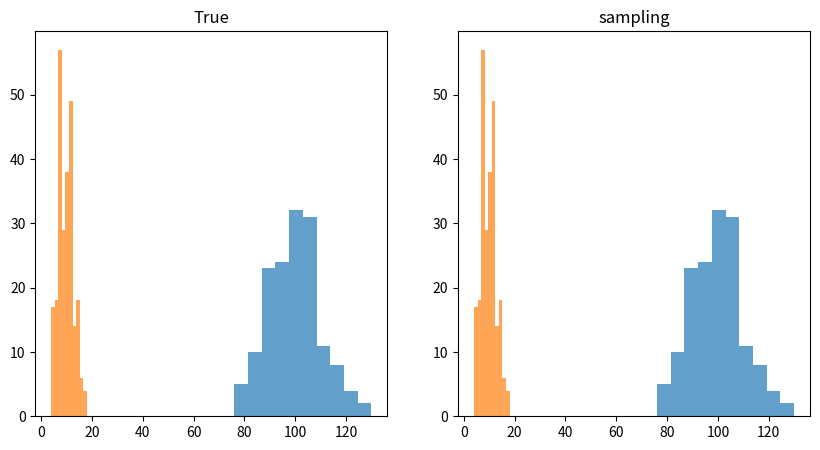

Recreate this plot in Python.
#崩壊型ギブスサンプリング

import numpy as np
import matplotlib.pyplot as plt
from scipy.stats import nbinom
import math

np.random.seed(1103)

def logsumexp(X):
    # \log(\sum_{i=1}^{N}\exp(x_i))
    max_x = np.max(X, axis=1).reshape(-1, 1)
    return np.log(np.sum(np.exp(X - max_x), axis=1).reshape(-1, 1)) + max_x


def cmb(n, r):
    if n - r < r: r = n - r
    if r == 0: return 1
    if r == 1: return n

    numerator = [n - r + k + 1 for k in range(r)]
    denominator = [k + 1 for k in range(r)]

    for p in range(2,r+1):
        pivot = denominator[p - 1]
        if pivot > 1:
            offset = (n - r) % p
            for k in range(p-1,r,p):
                numerator[k - offset] /= pivot
                denominator[k] /= pivot

    result = 1
    for k in range(r):
        if numerator[k] > 1:
            result *= int(numerator[k])

    return result

N = 400
#train data
x1 = np.random.poisson(lam = 100,size = 150)
x2 = np.random.poisson(lam = 10, size = 250)
X = np.r_[x1,x2].reshape(-1,1)

#number of class
K = 2

#latent var
S = np.ones([N,K])

#parameters of gamma dist
a=1
b=1
a_hat = X.T.dot(S) + a
b_hat = S.sum(axis=0)+ b

#parameters of dirichlet
alpha = np.random.randn(1,K)
alpha_hat = S.sum(axis=0)+ alpha


max_iter = 10

for i in range(max_iter):
    for n in range(N):

        a_hat -= S[n]*X[n]
        b_hat -= S[n]
        alpha_hat -= S[n]
        
        gam = a_hat/(a_hat).sum(axis=1)
        bb = 1./(b_hat+1.)
        log_cnb = np.array([math.log(cmb(int(X[n][0]+i-1),int(X[n][0]))) for i in a_hat[0]])
        ex = np.log(gam) + a_hat*np.log(1-bb) + X[n]*np.log(bb) + log_cnb
        ex = np.exp(ex-logsumexp(ex))
        S[n] = np.random.multinomial(1,ex[0],1)
        
        a_hat += S[n]*X[n]
        b_hat += S[n]
        alpha_hat += S[n]


fig = plt.figure(figsize=(10,5))

plt.subplot(1,2,1)
plt.hist(x1,alpha=0.7)
plt.hist(x2,alpha=0.7)
plt.title("True")

plt.subplot(1,2,2)
c = ["r","g"]
x,y=[],[]
for i in range(N):
    if int(np.array(S)[:,0][i]) == 0:
        x.append(X[i])
    else:
        y.append(X[i])

plt.hist(np.array(x).flatten(),alpha=0.7)
plt.hist(np.array(y).flatten(),alpha=0.7)
plt.title("sampling")
plt.show()
